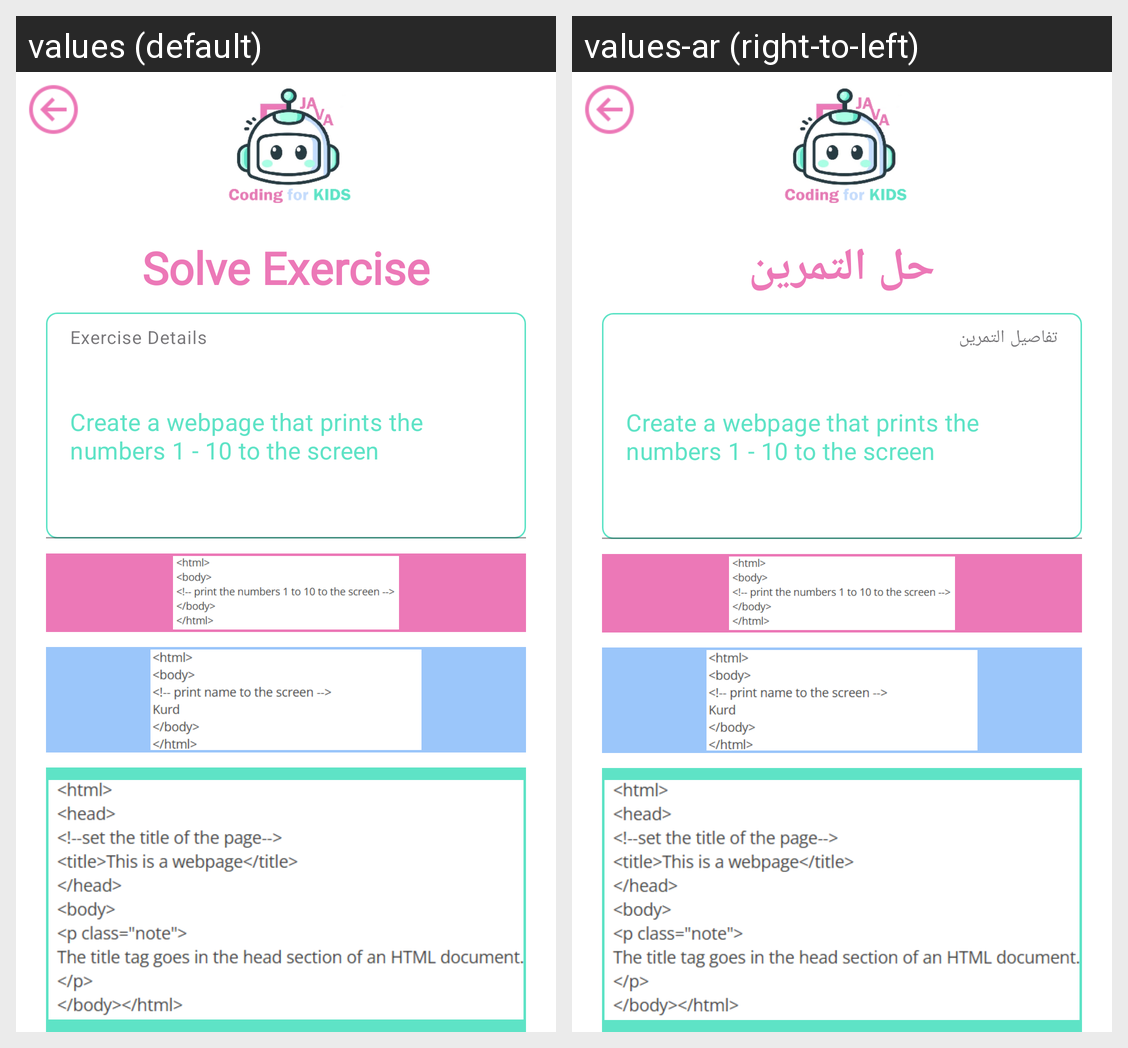

This grid shows one Android layout under two languages. Give, for every string resource on the screen, its name, the default text and each shown locale's text.
Android screen res/layout/activity_solve_exercise.xml rendered under 2 locales, left to right: values (default), values-ar (right-to-left). Device: Nexus 5 (rendered at 1080×1920; each locale shown at half size, 540×960, under a caption strip naming it); theme Theme.CodingforKids.
Strings drawn on this screen, with the default value and each locale's value (text and hints the layout hard-codes, and strings that could not be matched under every locale, appear in the picture but are not listed):

solve_exercise
  values: Solve Exercise
  values-ar: حل التمرين

exercise_details
  values: Exercise Details
  values-ar: تفاصيل التمرين
